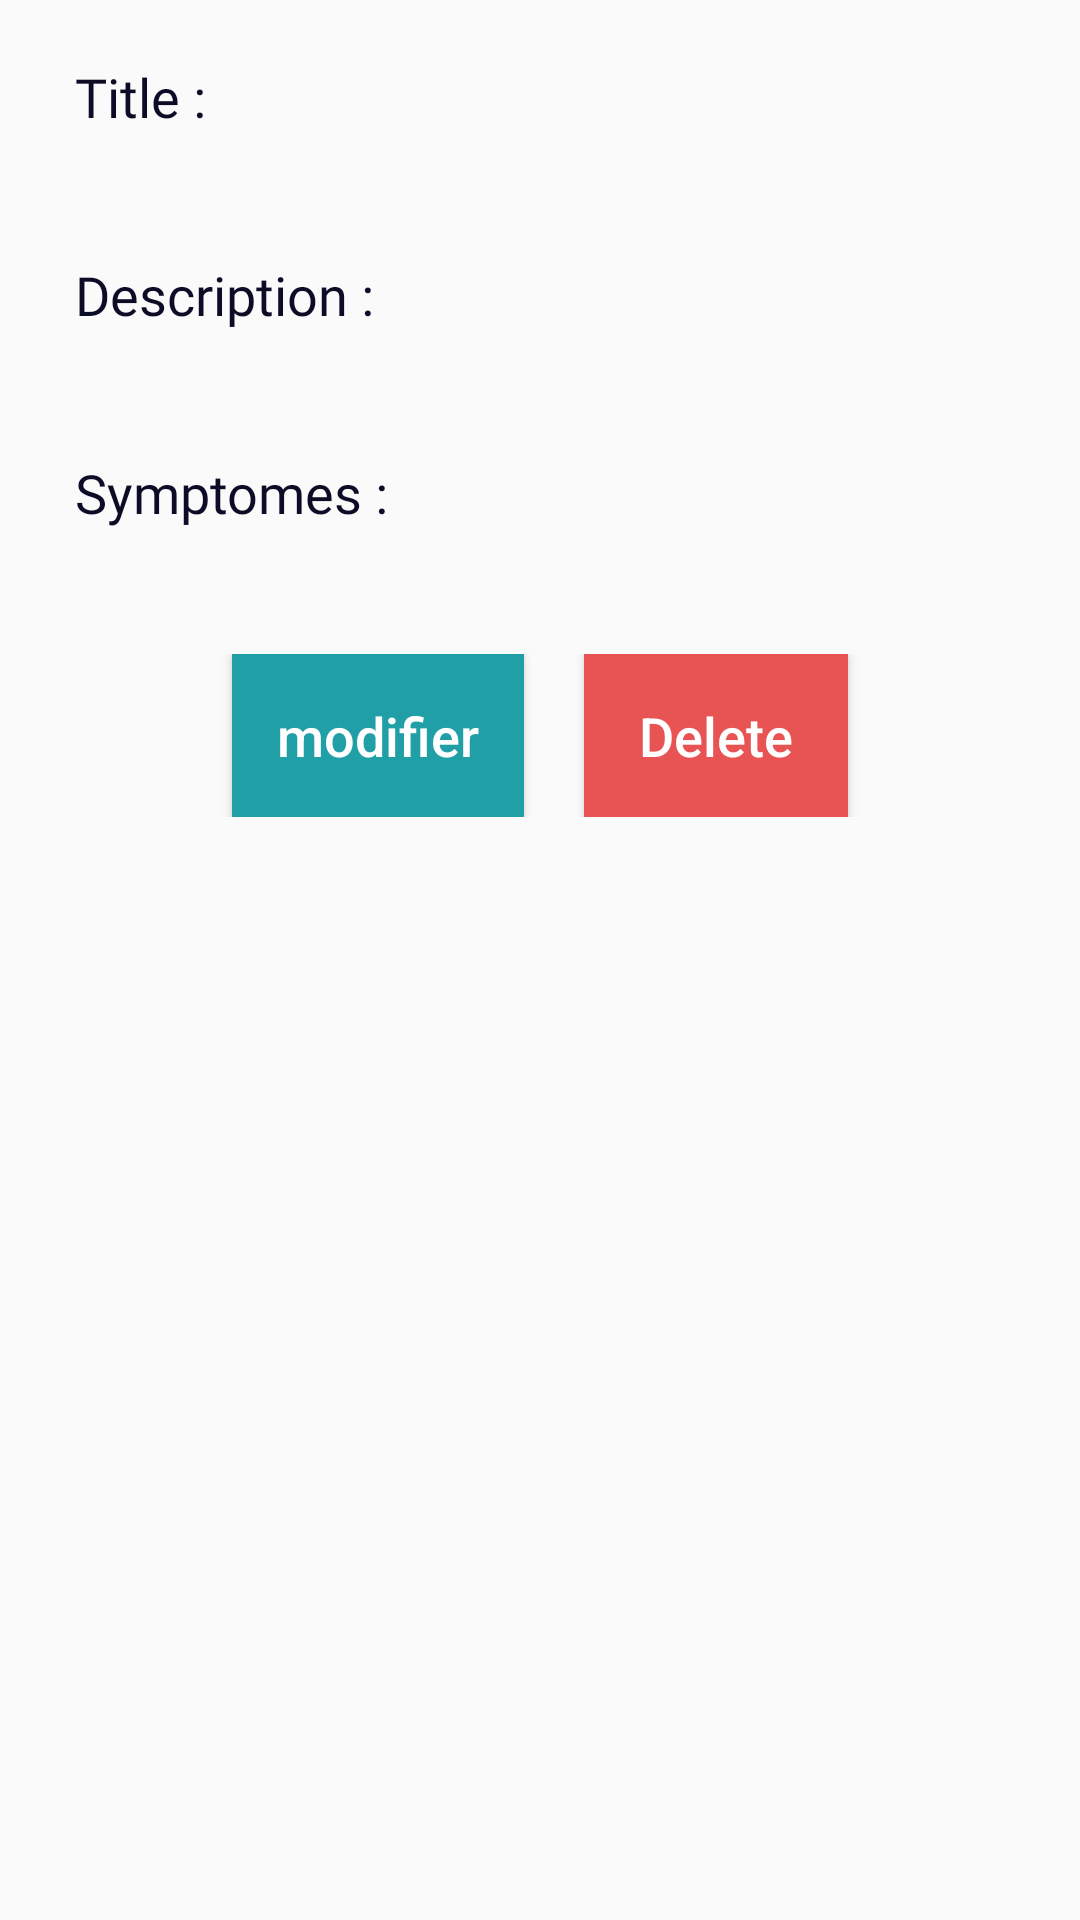

The Android layout XML behind this screen, and the referenced resources:
<!-- AndroidManifest.xml: application theme Theme.Sbitar -->
<!-- res/layout/activity_maladie_article.xml -->
<?xml version="1.0" encoding="utf-8"?>
<androidx.constraintlayout.widget.ConstraintLayout xmlns:android="http://schemas.android.com/apk/res/android"
    xmlns:app="http://schemas.android.com/apk/res-auto"
    xmlns:tools="http://schemas.android.com/tools"
    android:layout_width="match_parent"
    android:layout_height="match_parent"
    tools:context=".MaladieArticle">


    <ScrollView
        android:layout_width="match_parent"
        android:layout_height="0dp"
        android:fillViewport="true"
        app:layout_constraintBottom_toBottomOf="parent"
        app:layout_constraintEnd_toEndOf="parent"
        app:layout_constraintStart_toStartOf="parent"
        app:layout_constraintTop_toTopOf="parent">


        <LinearLayout
            android:layout_width="match_parent"
            android:layout_height="0dp"
            android:orientation="vertical">


            <TextView
                android:layout_width="wrap_content"
                android:layout_height="wrap_content"
                android:text="Title :"
                android:textSize="18dp"
                android:fontFamily="@font/poppins_bold"
                android:textColor="@color/text_color"
                android:layout_marginTop="20dp"
                android:layout_marginStart="25dp">

            </TextView>

            <EditText
                android:id="@+id/show_title"
                android:layout_width="wrap_content"
                android:layout_height="wrap_content"
                android:textSize="16dp"
                android:background="@android:color/transparent"
                android:fontFamily="@font/poppins"
                android:textColor="@color/text_color"
                android:layout_marginEnd="20dp"
                android:layout_marginStart="25dp">

            </EditText>


            <TextView
                android:layout_width="wrap_content"
                android:layout_height="wrap_content"
                android:text="Description :"
                android:textSize="18dp"
                android:fontFamily="@font/poppins_bold"
                android:textColor="@color/text_color"
                android:layout_marginTop="20dp"
                android:layout_marginStart="25dp">

            </TextView>

            <EditText
                android:id="@+id/show_description"
                android:layout_width="wrap_content"
                android:layout_height="wrap_content"
                android:textSize="16dp"
                android:background="@android:color/transparent"
                android:fontFamily="@font/poppins"
                android:textColor="@color/text_color"
                android:layout_marginEnd="20dp"
                android:layout_marginStart="25dp">

            </EditText>

            <TextView
                android:layout_width="wrap_content"
                android:layout_height="wrap_content"
                android:text="Symptomes :"
                android:textSize="18dp"
                android:fontFamily="@font/poppins_bold"
                android:textColor="@color/text_color"
                android:layout_marginTop="20dp"
                android:layout_marginStart="25dp">

            </TextView>

            <EditText
                android:id="@+id/show_symptomes"
                android:layout_width="wrap_content"
                android:layout_height="wrap_content"
                android:textSize="16dp"
                android:background="@android:color/transparent"
                android:fontFamily="@font/poppins"
                android:textColor="@color/text_color"
                android:layout_marginEnd="20dp"
                android:layout_marginBottom="20dp"
                android:layout_marginStart="25dp">

            </EditText>


            <LinearLayout
                android:layout_width="match_parent"
                android:layout_height="wrap_content"
                android:layout_gravity="center"
                android:gravity="center"
                android:layout_marginHorizontal="20dp"
                android:orientation="horizontal">


                <Button
                    android:id="@+id/modifier_btn"
                    android:layout_width="wrap_content"
                    android:layout_height="wrap_content"
                    android:background="@color/main_blue"
                    android:text="modifier"
                    android:layout_marginEnd="20dp"
                    android:padding="15dp"
                    android:textAllCaps="false"
                    android:textColor="@color/white"
                    android:textSize="18dp">

                </Button>

                <Button
                    android:id="@+id/delete_btn"
                    android:layout_width="wrap_content"
                    android:layout_height="wrap_content"
                    android:background="@color/error"
                    android:text="Delete"
                    android:padding="15dp"
                    android:textAllCaps="false"
                    android:textColor="@color/white"
                    android:textSize="18dp">

                </Button>

            </LinearLayout>




        </LinearLayout>


    </ScrollView>

</androidx.constraintlayout.widget.ConstraintLayout>
<!-- resources referenced by this layout -->
<resources>
  <color name="error">#E85353</color>
  <color name="main_blue">#209FA6</color>
  <color name="text_color">#0C0C27</color>
  <color name="white">#FFFFFFFF</color>
  <style name="Theme.Sbitar" parent="Theme.AppCompat.DayNight.NoActionBar">
          
          <item name="colorPrimary">@color/background_white</item>
          <item name="colorPrimaryVariant">@color/main_blue</item>
          <item name="colorOnPrimary">@color/white</item>
          <item name="android:listChoiceIndicatorMultiple"> @color/secondary_color</item>
  
          
  
          
          <item name="android:statusBarColor" tools:targetApi="l">@color/background_white</item>
          <item name="floatingActionButtonStyle">@style/FloatingActionButtonStyle</item>
          <item name="android:windowLightStatusBar" tools:ignore="NewApi">true</item>
          
      </style>
  <color name="background_white">#FAFAFC</color>
  <color name="secondary_color">#E4758C</color>
  <style name="FloatingActionButtonStyle" parent="Widget.Design.FloatingActionButton">
          <item name="shapeAppearanceOverlay">@style/FabShapeStyle</item>
          <item name="colorAccent">#209FA6</item>
      </style>
  <style name="FabShapeStyle" parent="ShapeAppearance.MaterialComponents.SmallComponent">
          <item name="cornerSize">15dp</item>
  
  
      </style>
</resources>
